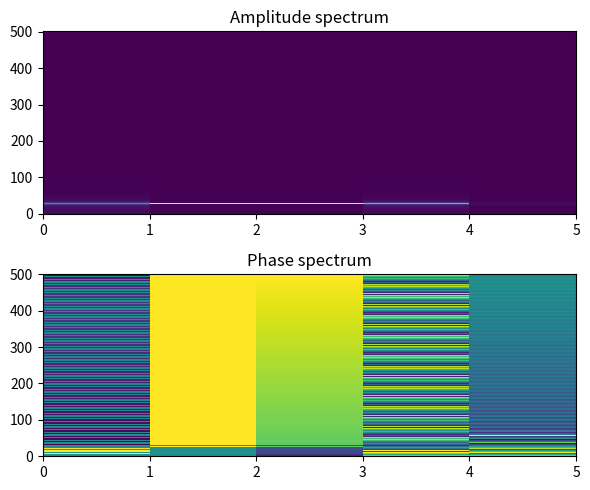

The matplotlib source for this figure:
import numpy as np
import matplotlib.pyplot as plt


# ゼロ詰め関数
def zero_pad(x, L, S):
    x = np.pad(x, L - S)

    if len(x) % S != 0:
        x = np.pad(x, (0, S - len(x) % S))

    return x


# フレーム分割
def frame_division(x, L, S):
    x = zero_pad(x, L, S)
    T = (len(x) - L) // S + 1

    x_frame = np.zeros((T, L))

    for t in range(T):
        x_frame[t] = x[t * S : t * S + L]

    return x_frame.T


# 短時間フーリエ変換
def stft(x, L, S, w):
    x_frame = frame_division(x, L, S).T
    T = len(x_frame)
    X = np.zeros((T, L // 2 + 1), dtype=complex)

    for t in range(T):
        x_t = x_frame[t] * w
        X[t] = np.fft.rfft(x_t)

    return X.T


# 確認
A = 1
f = 440
fs = 16000
sec = 0.1

t = np.arange(fs * sec) / fs
x = A * np.sin(2 * np.pi * f * t)

L = 1000
S = 500
w = np.hamming(L)

X = stft(x, L, S, w)

# プロット
fig, ax = plt.subplots(nrows=2, ncols=1, figsize=(6, 5))

p0 = ax[0].pcolormesh(np.abs(X))
ax[0].set_title("Amplitude spectrum")

p1 = ax[1].pcolormesh(np.angle(X))
ax[1].set_title("Phase spectrum")

plt.tight_layout()

plt.show()
